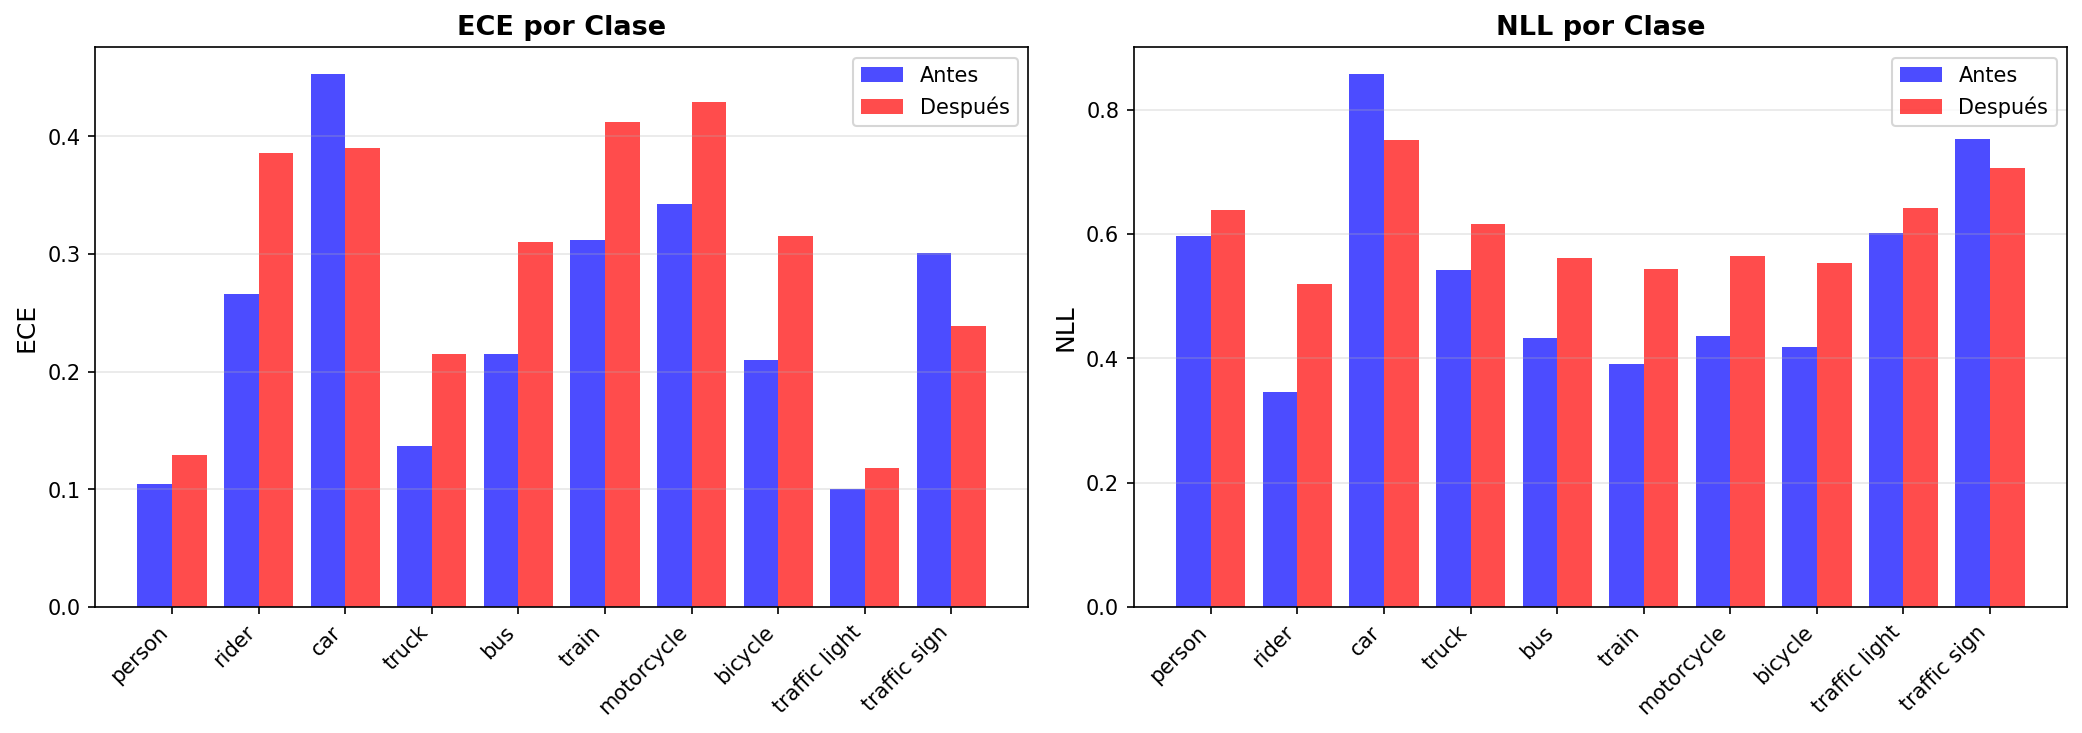

Source data for this figure (header and first rows):
category, n_samples, nll_before, nll_after, ece_before, ece_after, brier_before, brier_after, nll_improvement, ece_improvement
person, 3456, 0.5969, 0.638, 0.1044, 0.1288, 0.204, 0.2227, -0.04115, -0.02443
rider, 66, 0.3466, 0.519, 0.2662, 0.3857, 0.08735, 0.1641, -0.1723, -0.1195
car, 11251, 0.8576, 0.7506, 0.453, 0.3896, 0.3275, 0.2784, 0.107, 0.06335
truck, 1881, 0.543, 0.6161, 0.1372, 0.215, 0.1783, 0.2119, -0.07315, -0.07783
bus, 821, 0.4331, 0.5614, 0.2148, 0.3099, 0.1273, 0.1849, -0.1283, -0.0951
train, 149, 0.3907, 0.5442, 0.3122, 0.4119, 0.1068, 0.1764, -0.1535, -0.09969
motorcycle, 1026, 0.4366, 0.565, 0.3421, 0.4294, 0.1273, 0.1865, -0.1283, -0.08729
bicycle, 394, 0.4187, 0.5538, 0.2097, 0.3151, 0.1208, 0.1812, -0.1351, -0.1055
traffic light, 6975, 0.6017, 0.6415, 0.1002, 0.1183, 0.2064, 0.2244, -0.03974, -0.01815
traffic sign, 4227, 0.7522, 0.7056, 0.301, 0.2391, 0.2776, 0.2562, 0.04661, 0.0619
